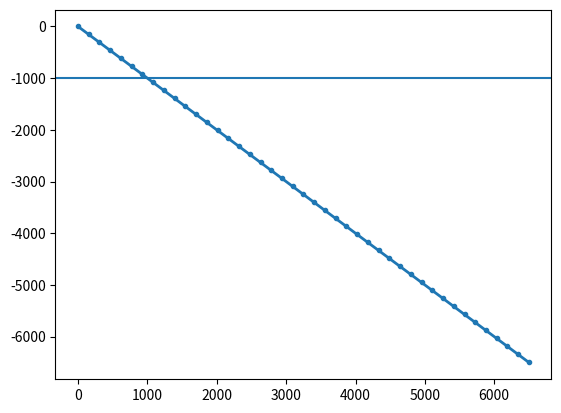

The script that saved this image: (Note: this script raises an exception after producing the figure.)
from __future__ import unicode_literals

import numpy as np
from numpy import ma
import matplotlib
from matplotlib import scale as mscale
from matplotlib import transforms as mtransforms
from matplotlib.ticker import Formatter, FixedLocator, MaxNLocator, AutoLocator

mpl_version = str(matplotlib.__version__).split(".")


class VerticalSplitScale(mscale.ScaleBase):
    """
    Scales data in range -pi/2 to pi/2 (-90 to 90 degrees) using
    the system used to scale latitudes in a Mercator projection.

    """

    # The scale class must have a member ``name`` that defines the
    # string used to select the scale.  For example,
    # ``gca().set_yscale("splitscale")`` would be used to select this
    # scale.
    name = "splitscale"

    def __init__(self, axis, **kwargs):
        """
        Any keyword arguments passed to ``set_xscale`` and
        ``set_yscale`` will be passed along to the scale's
        constructor.

        thresh: The degree above which to crop the data.
        """
        mscale.ScaleBase.__init__(self)
        # thresh = kwargs.pop("thresh", (85 / 180.0) * np.pi)
        # if thresh >= np.pi / 2.0:
        #    raise ValueError("thresh must be less than pi/2")
        zval = kwargs.pop("zval", None)
        if zval is None:
            raise Exception("zval must be specified")
        if len(zval) < 3:
            raise Exception("zval must be at least 3 long")
        zfrac = kwargs.pop("zfrac", None)
        if zfrac is None:
            zfrac = np.linspace(0.0, 1.0, len(zval))
        if len(zfrac) != len(zval):
            raise Exception("zval and zfrac must have the same length")
        # zval[0] = zval[1] + 1e4*(zval[0] - zval[1])
        # zfrac[0] = zfrac[1] + 1e4*(zfrac[0] - zfrac[1])
        # zval[-1] = zval[-2] + 1e4*(zval[-1] - zval[-2])
        # zfrac[-1] = zfrac[-2] + 1e4*(zfrac[-1] - zfrac[-2])
        self.zval = np.array(zval)
        self.zfrac = np.array(zfrac)

    def get_transform(self):
        """
        Override this method to return a new instance that does the
        actual transformation of the data.

        The VerticalSplitScaleTransform class is defined below as a
        nested class of this one.
        """
        return self.VerticalSplitScaleTransform(self.zval, self.zfrac)

    def set_default_locators_and_formatters(self, axis):
        """
        Override to set up the locators and formatters to use with the
        scale.  This is only required if the scale requires custom
        locators and formatters.  Writing custom locators and
        formatters is rather outside the scope of this example, but
        there are many helpful examples in ``ticker.py``.

        In our case, the Mercator example uses a fixed locator from
        -90 to 90 degrees and a custom formatter class to put convert
        the radians to degrees and put a degree symbol after the
        value::
        """
        # class DegreeFormatter(Formatter):
        #    def __call__(self, x, pos=None):
        #        # \u00b0 : degree symbol
        #        return "%d\u00b0" % ((x / np.pi) * 180.0)

        # axis.set_major_locator(MaxNLocator(10))
        ticks = None
        for k in range(1, len(self.zval)):
            nbins = 16 * (self.zfrac[k] - self.zfrac[k - 1])
            newticks = MaxNLocator(nbins=nbins, steps=[1, 2, 2.5, 5, 10]).tick_values(
                self.zval[k - 1], self.zval[k]
            )
            if ticks is None:
                ticks = newticks
            else:
                ticks = np.append(ticks, newticks)
        ticks = [
            x for x in ticks if (x > +self.zval.min() and x <= self.zval.max())
        ]  # Only used tickes within range
        ticks = np.sort(
            ticks
        )  # Fix due to different python versions on PP and workstations!
        axis.set_major_locator(FixedLocator(ticks))
        # axis.set_major_locator(AutoLocator())
        # deg2rad = np.pi / 180.0
        # axis.set_major_locator(FixedLocator(
        # np.arange(-90, 90, 10) * deg2rad))
        # axis.set_major_formatter(DegreeFormatter())
        # axis.set_minor_formatter(DegreeFormatter())

    def limit_range_for_scale(self, vmin, vmax, minpos):
        """
        Override to limit the bounds of the axis to the domain of the
        transform.  In the case of Mercator, the bounds should be
        limited to the threshold that was passed in.  Unlike the
        autoscaling provided by the tick locators, this range limiting
        will always be adhered to, whether the axis range is set
        manually, determined automatically or changed through panning
        and zooming.
        """
        if int(mpl_version[0]) < 2:
            return min(vmin, self.zval[0]), max(vmax, self.zval[-1])
        else:
            return max(vmin, self.zval[0]), min(vmax, self.zval[-1])

    class VerticalSplitScaleTransform(mtransforms.Transform):
        # There are two value members that must be defined.
        # ``input_dims`` and ``output_dims`` specify number of input
        # dimensions and output dimensions to the transformation.
        # These are used by the transformation framework to do some
        # error checking and prevent incompatible transformations from
        # being connected together.  When defining transforms for a
        # scale, which are, by definition, separable and have only one
        # dimension, these members should always be set to 1.
        input_dims = 1
        output_dims = 1
        is_separable = True

        def __init__(self, zval, zfrac):
            mtransforms.Transform.__init__(self)
            self.zval = zval
            self.zfrac = zfrac

        def transform_non_affine(self, a):
            """
            This transform takes an Nx1 ``numpy`` array and returns a
            transformed copy.  Since the range of the Mercator scale
            is limited by the user-specified threshold, the input
            array must be masked to contain only valid values.
            ``matplotlib`` will handle masked arrays and remove the
            out-of-range data from the plot.  Importantly, the
            ``transform`` method *must* return an array that is the
            same shape as the input array, since these values need to
            remain synchronized with values in the other dimension.
            """
            return np.interp(-a, -self.zval, self.zfrac)

        def inverted(self):
            """
            Override this method so matplotlib knows how to get the
            inverse transform for this transform.
            """
            return VerticalSplitScale.InvertedVerticalSplitScaleTransform(
                self.zval, self.zfrac
            )

    class InvertedVerticalSplitScaleTransform(mtransforms.Transform):
        input_dims = 1
        output_dims = 1
        is_separable = True

        def __init__(self, zval, zfrac):
            mtransforms.Transform.__init__(self)
            self.zval = zval
            self.zfrac = zfrac

        def transform_non_affine(self, a):
            # return np.arctan(np.sinh(a))
            # return 0.5*(np.array(a)-1000.)
            return np.interp(a, self.zfrac, -self.zval)

        def inverted(self):
            return VerticalSplitScale.VerticalSplitScaleTransform(self.zval, self.zfrac)


# Now that the Scale class has been defined, it must be registered so
# that ``matplotlib`` can find it.
mscale.register_scale(VerticalSplitScale)


if __name__ == "__main__":
    import matplotlib.pyplot as plt

    z = np.linspace(-6500.0, 0.0, 43)
    s = -1.0 * z

    plt.plot(s, z, ".-", lw=2)
    plt.axhline(-1000.0)
    plt.gca().set_yscale("splitscale", zval=[0.0, -1000.0, -9000.0])

    plt.xlabel("Depth")
    plt.ylabel("Z")
    plt.grid(True)

    plt.show()
